Run: headless pygame with SDL's dummy video driver; simulated clock (each Clock.tick advances the game by its frame time, no real sleeping); random seed 0; keys injected as events and as key.get_pressed() state; no mouse input.
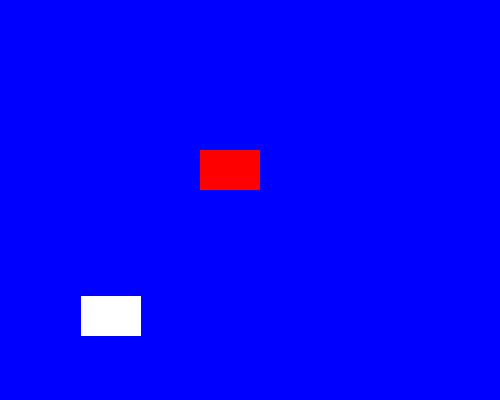
Frame 1 of 4 · flips 1–60 · no input
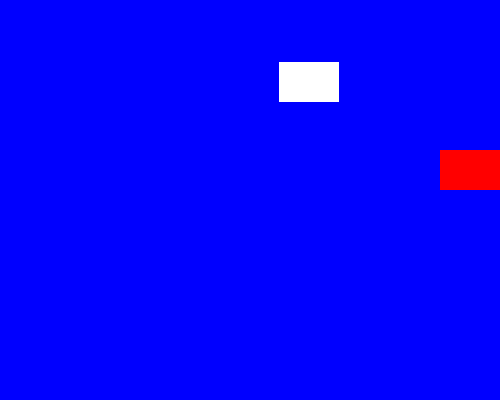
Frame 2 of 4 · flips 61–180 · tapped SPACE, RETURN · held RIGHT (→), D
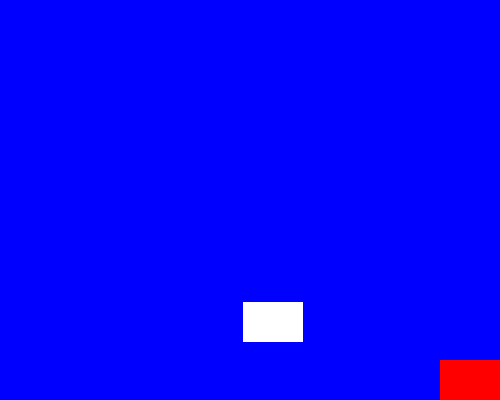
Frame 3 of 4 · flips 181–300 · held DOWN (↓), S
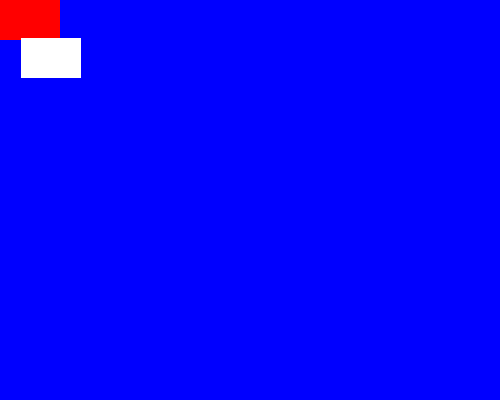
Frame 4 of 4 · flips 301–420 · held LEFT (←), A, UP (↑), W

The pygame program that drew these frames:

import pygame
import random

# Initialize Pygame
pygame.init()

# Screen size
WIDTH = 500
HEIGHT = 400

# Colors
BLUE = pygame.Color("blue")
LIGHTBLUE = pygame.Color("lightblue")
DARKBLUE = pygame.Color("darkblue")

WHITE = pygame.Color("white")
RED = pygame.Color("red")
YELLOW = pygame.Color("yellow")
MAGENTA = pygame.Color("magenta")
ORANGE = pygame.Color("orange")

# Custom events
SPRITE_COLOR_CHANGE_EVENT = pygame.USEREVENT + 1
BACKGROUND_COLOR_CHANGE_EVENT = pygame.USEREVENT + 2


# Rectangle Sprite Class
class RectangleSprite(pygame.sprite.Sprite):

    def __init__(self, color, width, height):
        super().__init__()

        # Rectangle shape
        self.image = pygame.Surface([width, height])
        self.image.fill(color)

        self.rect = self.image.get_rect()

        # Random movement direction
        self.velocity = [random.choice([-3, 3]), random.choice([-3, 3])]

    # Enemy movement
    def update(self):

        self.rect.x += self.velocity[0]
        self.rect.y += self.velocity[1]

        boundary_hit = False

        # Bounce left/right
        if self.rect.left <= 0 or self.rect.right >= WIDTH:
            self.velocity[0] = -self.velocity[0]
            boundary_hit = True

        # Bounce top/bottom
        if self.rect.top <= 0 or self.rect.bottom >= HEIGHT:
            self.velocity[1] = -self.velocity[1]
            boundary_hit = True

        # Trigger color changes
        if boundary_hit:
            pygame.event.post(
                pygame.event.Event(SPRITE_COLOR_CHANGE_EVENT))
            pygame.event.post(
                pygame.event.Event(BACKGROUND_COLOR_CHANGE_EVENT))

    # Change rectangle color
    def change_color(self):
        self.image.fill(random.choice([WHITE, YELLOW, MAGENTA, ORANGE]))


# Change background color
def change_background_color():
    global bg_color
    bg_color = random.choice([BLUE, LIGHTBLUE, DARKBLUE])


# Create sprite groups
all_sprites = pygame.sprite.Group()

# Player rectangle
player = RectangleSprite(RED, 60, 40)
player.rect.x = 200
player.rect.y = 150

# Enemy rectangle
enemy = RectangleSprite(WHITE, 60, 40)
enemy.rect.x = random.randint(0, WIDTH - 60)
enemy.rect.y = random.randint(0, HEIGHT - 40)

# Add only 2 sprites
all_sprites.add(player)
all_sprites.add(enemy)

# Create screen
screen = pygame.display.set_mode((WIDTH, HEIGHT))
pygame.display.set_caption("Rectangle Collision Game")

# Background color
bg_color = BLUE

# Clock
clock = pygame.time.Clock()

# Game loop
running = True

while running:

    # Events
    for event in pygame.event.get():

        if event.type == pygame.QUIT:
            running = False

        elif event.type == SPRITE_COLOR_CHANGE_EVENT:
            enemy.change_color()

        elif event.type == BACKGROUND_COLOR_CHANGE_EVENT:
            change_background_color()

    # Keyboard controls for player rectangle
    keys = pygame.key.get_pressed()

    speed = 5

    if keys[pygame.K_LEFT]:
        player.rect.x -= speed

    if keys[pygame.K_RIGHT]:
        player.rect.x += speed

    if keys[pygame.K_UP]:
        player.rect.y -= speed

    if keys[pygame.K_DOWN]:
        player.rect.y += speed

    # Keep player inside screen
    if player.rect.left < 0:
        player.rect.left = 0

    if player.rect.right > WIDTH:
        player.rect.right = WIDTH

    if player.rect.top < 0:
        player.rect.top = 0

    if player.rect.bottom > HEIGHT:
        player.rect.bottom = HEIGHT

    # Update enemy only
    enemy.update()

    # End game if rectangles touch
    if pygame.sprite.collide_rect(player, enemy):
        print("Game Over!")
        running = False

    # Draw everything
    screen.fill(bg_color)

    all_sprites.draw(screen)

    pygame.display.flip()

    clock.tick(60)

# Quit game
pygame.quit()
